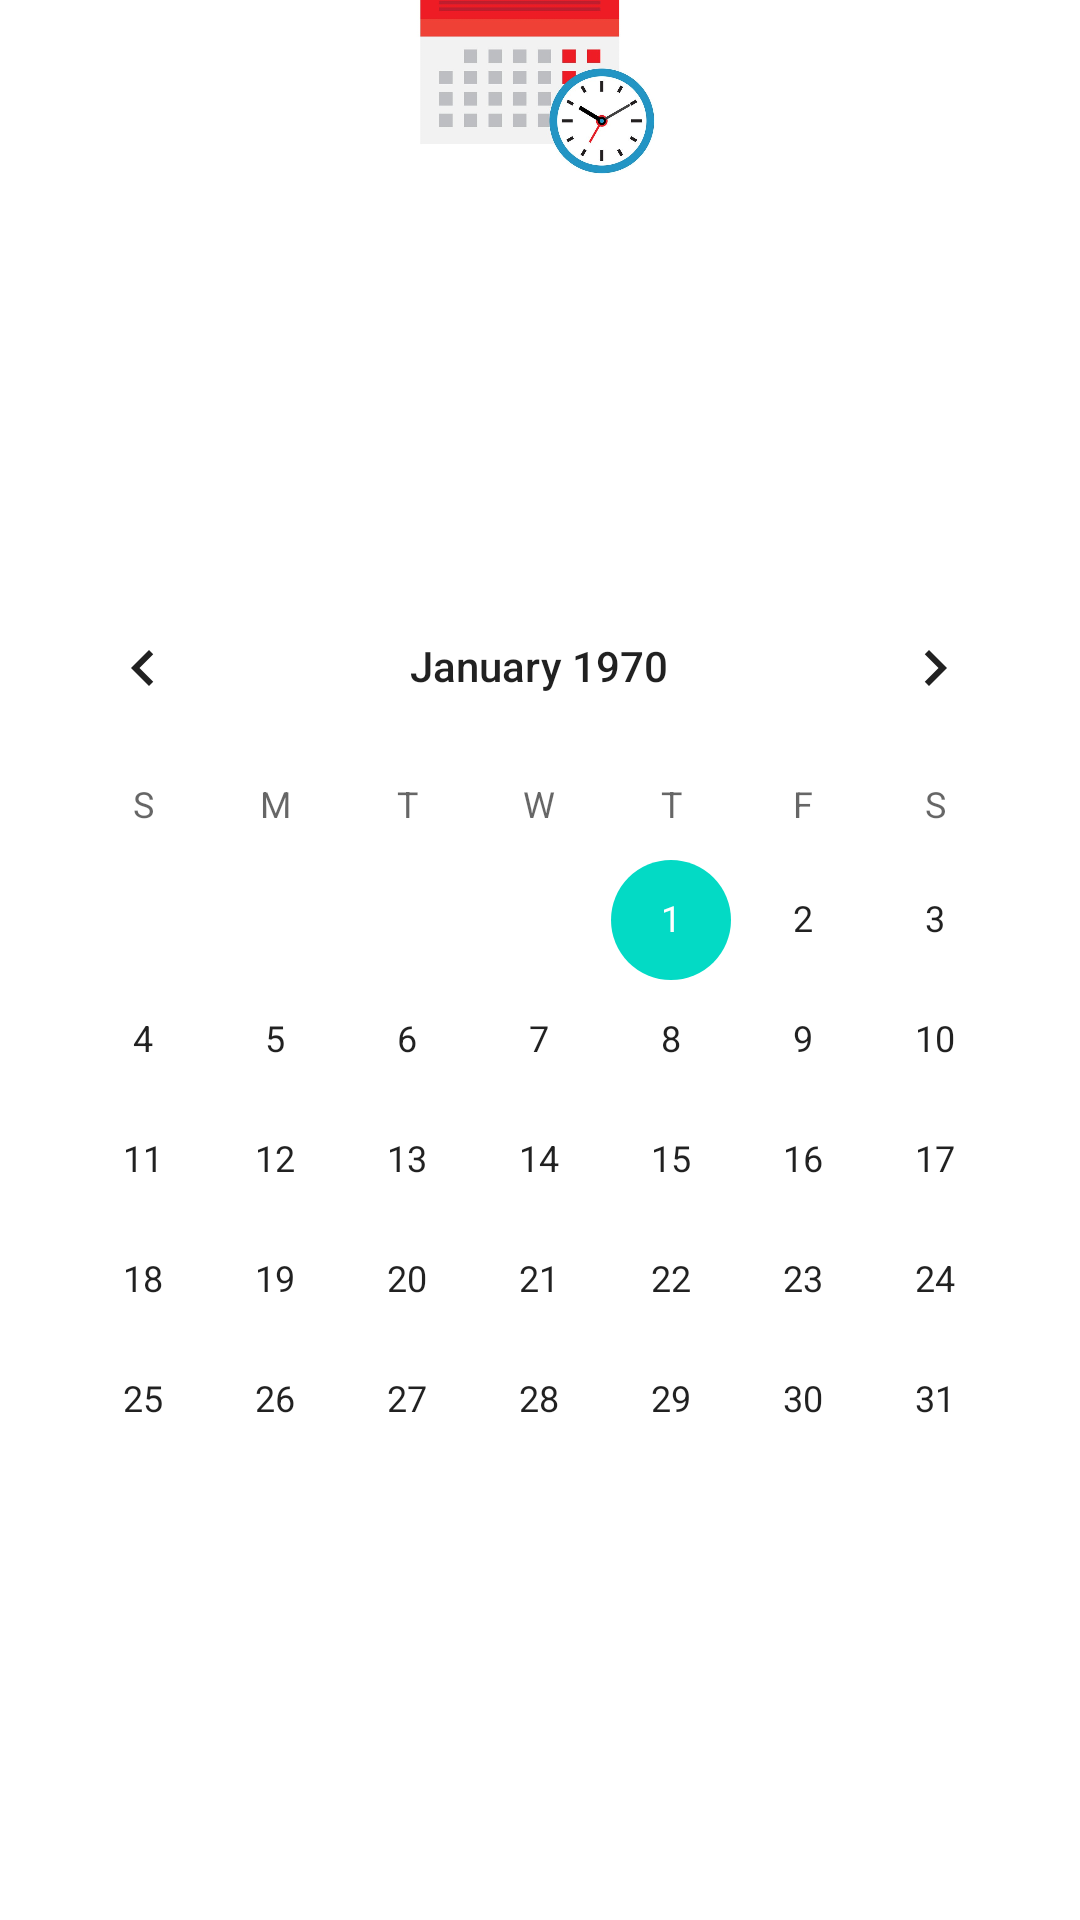

Android layout source for this screen:
<!-- AndroidManifest.xml: application theme Theme.SeniorDesign -->
<!-- res/layout/activity_calendar.xml -->
<?xml version="1.0" encoding="UTF-8"?>
<androidx.constraintlayout.widget.ConstraintLayout xmlns:android="http://schemas.android.com/apk/res/android"
    xmlns:app="http://schemas.android.com/apk/res-auto"
    xmlns:tools="http://schemas.android.com/tools"
    android:layout_width="match_parent"
    android:layout_height="match_parent"
    tools:context=".calendar">

    <TextView
        android:id="@+id/date_view"
        android:layout_width="wrap_content"
        android:layout_height="wrap_content"
        android:layout_marginStart="154dp"
        android:layout_marginTop="190dp"
        android:layout_marginEnd="153dp"
        android:layout_marginBottom="514dp"
        android:text="Select Date"
        android:textColor="@android:color/background_dark"
        android:textSize="20sp"
        android:textStyle="bold"
        app:layout_constraintBottom_toBottomOf="parent"
        app:layout_constraintEnd_toEndOf="parent"
        app:layout_constraintHorizontal_bias="0.5"
        app:layout_constraintStart_toStartOf="parent"
        app:layout_constraintTop_toTopOf="parent" />

    <CalendarView
        android:id="@+id/calender"
        android:layout_width="wrap_content"
        android:layout_height="wrap_content"
        android:layout_marginStart="30dp"
        android:layout_marginTop="234dp"
        android:layout_marginEnd="31dp"
        android:layout_marginBottom="159dp"
        app:layout_constraintBottom_toBottomOf="parent"
        app:layout_constraintEnd_toEndOf="parent"
        app:layout_constraintStart_toStartOf="parent"
        app:layout_constraintTop_toTopOf="parent" />

    <ImageView
        android:id="@+id/imageView"
        android:layout_width="109dp"
        android:layout_height="102dp"
        android:layout_marginStart="149dp"
        android:layout_marginTop="16dp"
        android:layout_marginEnd="153dp"
        android:layout_marginBottom="613dp"
        app:layout_constraintBottom_toBottomOf="parent"
        app:layout_constraintEnd_toEndOf="parent"
        app:layout_constraintStart_toStartOf="parent"
        app:layout_constraintTop_toTopOf="parent"
        app:srcCompat="@drawable/icon" />

    <TextView
        android:id="@+id/textView"
        android:layout_width="wrap_content"
        android:layout_height="wrap_content"
        android:layout_marginStart="169dp"
        android:layout_marginTop="126dp"
        android:layout_marginEnd="184dp"
        android:layout_marginBottom="586dp"
        android:text="Schedule an appointment"
        android:textColor="#F44336"
        android:textSize="20sp"
        android:textStyle="bold"
        app:layout_constraintBottom_toBottomOf="parent"
        app:layout_constraintEnd_toEndOf="parent"
        app:layout_constraintStart_toStartOf="parent"
        app:layout_constraintTop_toTopOf="parent" />

    <Button
        android:id="@+id/button"
        android:layout_width="139dp"
        android:layout_height="53dp"
        android:layout_marginStart="119dp"
        android:layout_marginTop="605dp"
        android:layout_marginEnd="136dp"
        android:layout_marginBottom="73dp"
        android:text="Next"
        android:textSize="20sp"
        app:layout_constraintBottom_toBottomOf="parent"
        app:layout_constraintEnd_toEndOf="parent"
        app:layout_constraintHorizontal_bias="0.875"
        app:layout_constraintStart_toStartOf="parent"
        app:layout_constraintTop_toTopOf="parent"
        app:layout_constraintVertical_bias="1.0" />

</androidx.constraintlayout.widget.ConstraintLayout>
<!-- resources referenced by this layout -->
<resources>
  <!-- drawable icon: jpg bitmap (drawable-hdpi, 51387 bytes) -->
  <style name="Theme.SeniorDesign" parent="Theme.MaterialComponents.DayNight.DarkActionBar">
          
          <item name="colorPrimary">@color/purple_500</item>
          <item name="colorPrimaryVariant">@color/purple_700</item>
          <item name="colorOnPrimary">@color/white</item>
          
          <item name="colorSecondary">@color/teal_200</item>
          <item name="colorSecondaryVariant">@color/teal_700</item>
          <item name="colorOnSecondary">@color/black</item>
          
          <item name="android:statusBarColor" tools:targetApi="l">?attr/colorPrimaryVariant</item>
          
      </style>
  <color name="purple_500">#FF6200EE</color>
  <color name="purple_700">#FF3700B3</color>
  <color name="white">#FFFFFFFF</color>
  <color name="teal_200">#FF03DAC5</color>
  <color name="teal_700">#FF018786</color>
  <color name="black">#FF000000</color>
</resources>
